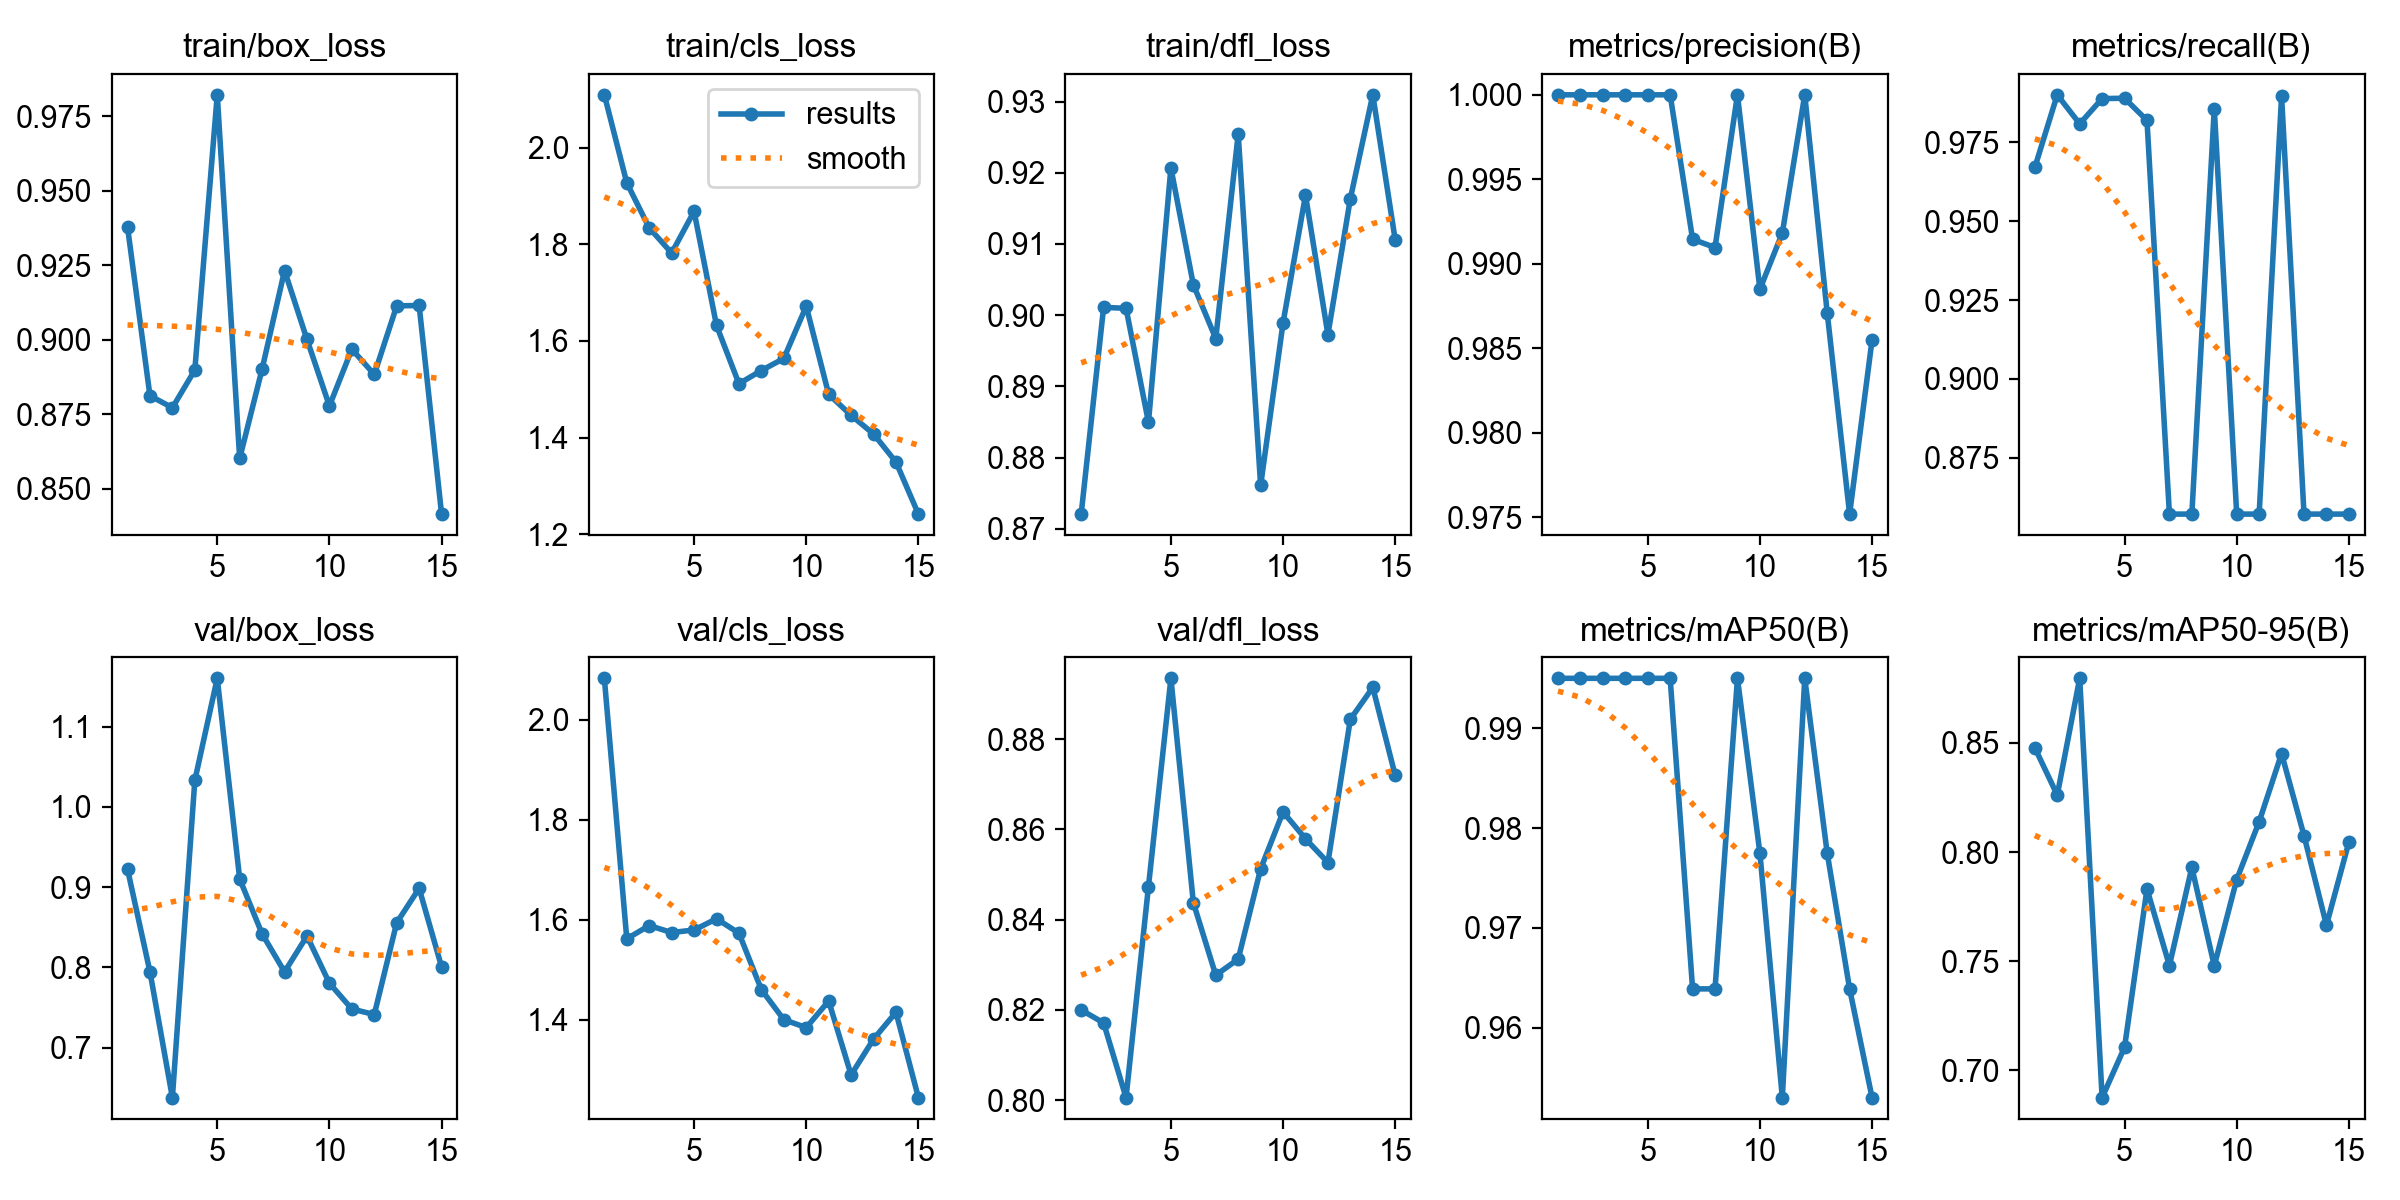

Source data for this figure (header and first rows):
epoch, time, train/box_loss, train/cls_loss, train/dfl_loss, metrics/precision(B), metrics/recall(B), metrics/mAP50(B), metrics/mAP50-95(B), val/box_loss, val/cls_loss, val/dfl_loss, lr/pg0, lr/pg1, lr/pg2
1, 33.7, 0.9378, 2.109, 0.872, 1, 0.9671, 0.995, 0.8477, 0.9223, 2.082, 0.82, 0.00014, 0.00014, 0.00014
2, 66.37, 0.8811, 1.927, 0.9011, 1, 0.9901, 0.995, 0.8261, 0.7945, 1.562, 0.8171, 0.0002995, 0.0002995, 0.0002995
3, 96.89, 0.8771, 1.834, 0.901, 1, 0.9809, 0.995, 0.8795, 0.6377, 1.588, 0.8006, 0.0004572, 0.0004572, 0.0004572
4, 127.3, 0.8898, 1.782, 0.885, 1, 0.9889, 0.995, 0.6876, 1.033, 1.574, 0.8473, 0.0006115, 0.0006115, 0.0006115
5, 158.1, 0.9822, 1.868, 0.9207, 1, 0.989, 0.995, 0.7106, 1.16, 1.579, 0.8934, 0.0007611, 0.0007611, 0.0007611
6, 187.7, 0.8601, 1.632, 0.9043, 1, 0.982, 0.995, 0.7831, 0.9102, 1.602, 0.8438, 0.0009046, 0.0009046, 0.0009046
7, 218.6, 0.8901, 1.511, 0.8967, 0.9915, 0.8571, 0.9639, 0.748, 0.8417, 1.573, 0.8277, 0.001041, 0.001041, 0.001041
8, 247.7, 0.9232, 1.539, 0.9254, 0.991, 0.8571, 0.9639, 0.793, 0.7944, 1.46, 0.8313, 0.001168, 0.001168, 0.001168
9, 277.4, 0.9001, 1.564, 0.8761, 1, 0.9858, 0.995, 0.7479, 0.839, 1.4, 0.8512, 0.001286, 0.001286, 0.001286
10, 307.6, 0.8777, 1.672, 0.8989, 0.9885, 0.8571, 0.9775, 0.7874, 0.7802, 1.384, 0.8639, 0.001393, 0.001393, 0.001393
11, 337.8, 0.8968, 1.49, 0.9169, 0.9918, 0.8571, 0.953, 0.8139, 0.7481, 1.438, 0.8579, 0.001488, 0.001488, 0.001488
12, 367.5, 0.8883, 1.446, 0.8973, 1, 0.9896, 0.995, 0.845, 0.7412, 1.29, 0.8527, 0.00157, 0.00157, 0.00157
13, 397.7, 0.9113, 1.407, 0.9164, 0.9871, 0.8571, 0.9775, 0.8075, 0.8556, 1.361, 0.8844, 0.001592, 0.001592, 0.001592
14, 427.7, 0.9115, 1.349, 0.931, 0.9752, 0.8571, 0.9639, 0.7665, 0.8984, 1.415, 0.8914, 0.001527, 0.001527, 0.001527
15, 457.4, 0.8414, 1.242, 0.9106, 0.9855, 0.8571, 0.953, 0.8045, 0.8006, 1.245, 0.8719, 0.001459, 0.001459, 0.001459
